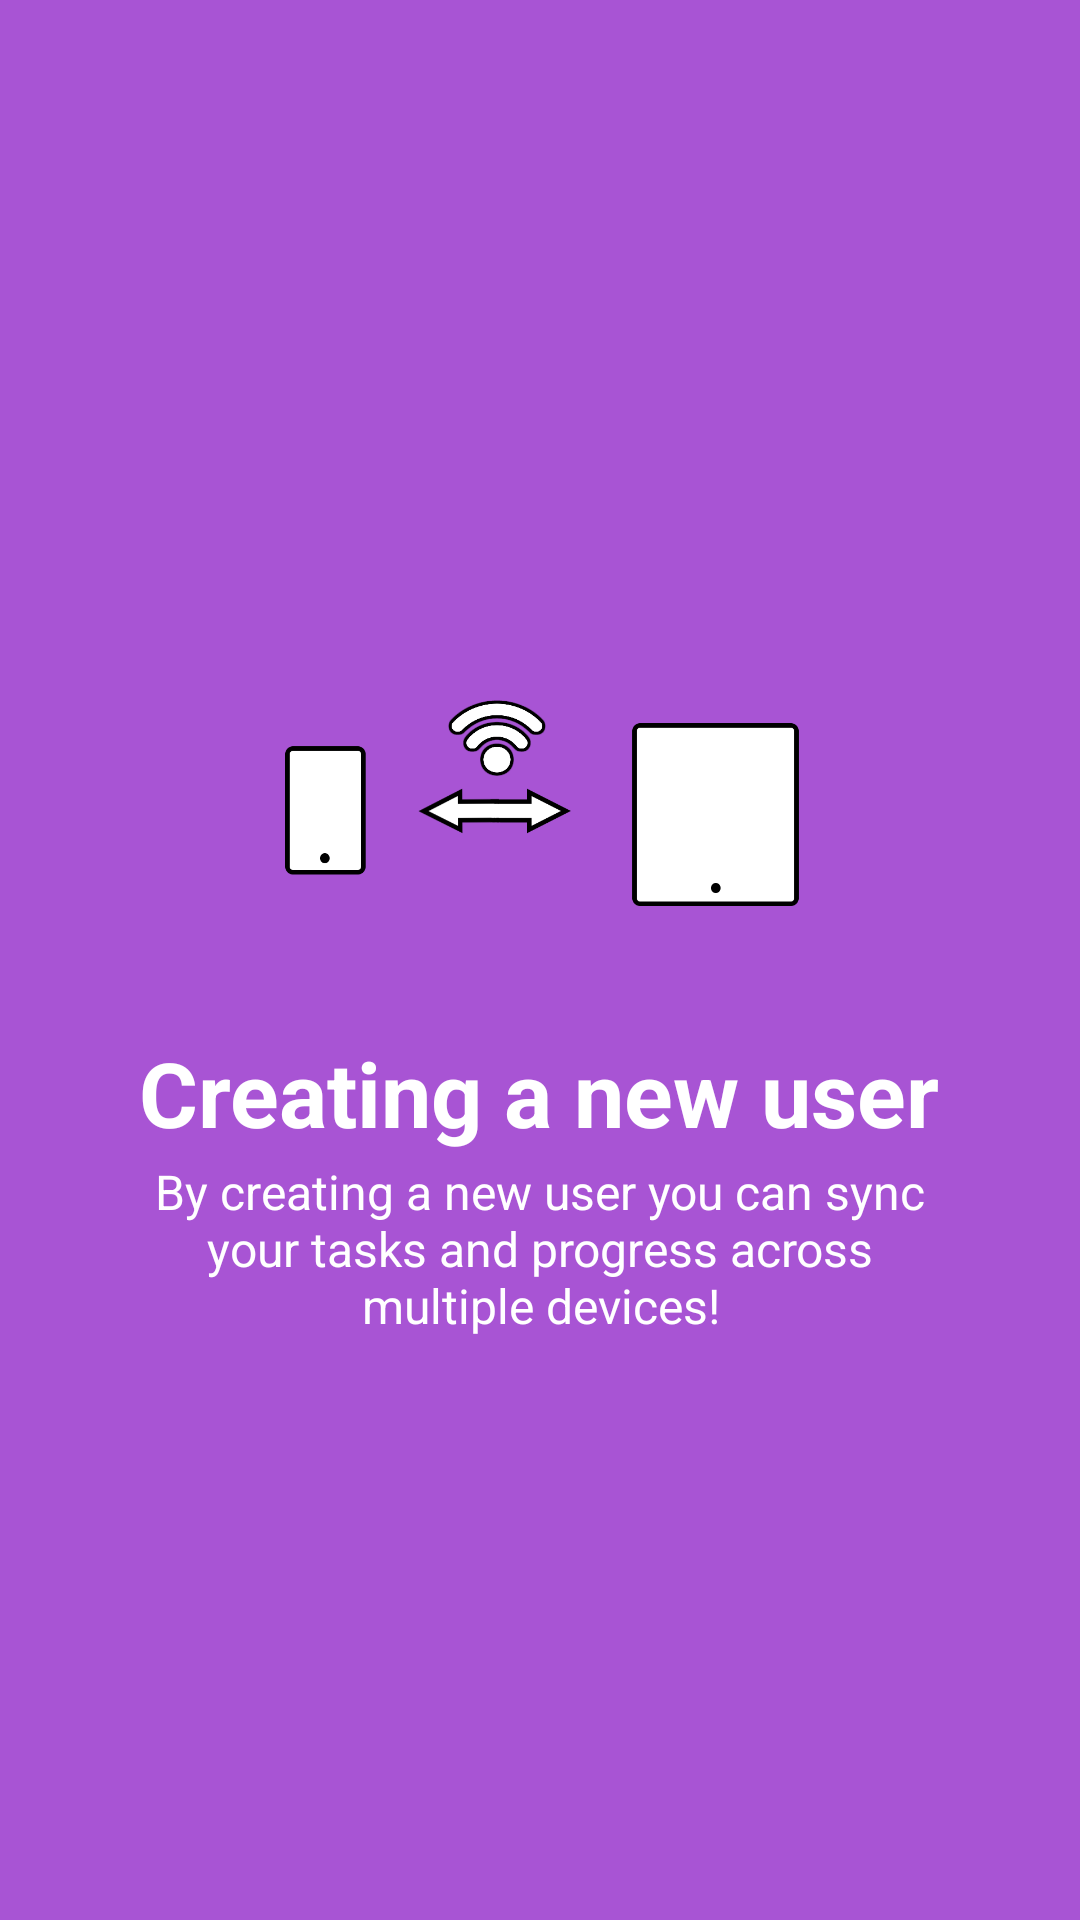

Write the Android layout XML for this screen, with the resource values it uses.
<!-- AndroidManifest.xml: application theme AppTheme -->
<!-- res/layout/intro_slide4.xml -->
<?xml version="1.0" encoding="utf-8"?>
<RelativeLayout xmlns:android="http://schemas.android.com/apk/res/android"
    android:layout_width="match_parent"
    android:layout_height="match_parent"
    android:background="@color/intro_slider_bg4">

    <LinearLayout
        android:layout_width="wrap_content"
        android:layout_height="wrap_content"
        android:layout_centerInParent="true"
        android:gravity="center_horizontal"
        android:orientation="vertical">

        <ImageView
            android:layout_width="wrap_content"
            android:layout_height="@dimen/intro_slider_img_height"
            android:src="@drawable/img_slide4" />

        <TextView
            android:layout_width="wrap_content"
            android:layout_height="wrap_content"
            android:text="@string/intro_slider_slide4_title"
            android:textColor="@android:color/white"
            android:textSize="@dimen/intro_slider_title"
            android:textStyle="bold" />

        <TextView
            android:layout_width="wrap_content"
            android:layout_height="wrap_content"
            android:layout_marginTop="2dp"
            android:paddingLeft="@dimen/intro_slider_desc_padding"
            android:paddingRight="@dimen/intro_slider_desc_padding"
            android:text="@string/intro_slider_slide4_desc"
            android:textAlignment="center"
            android:textColor="@android:color/white"
            android:textSize="@dimen/intro_slider_desc" />

    </LinearLayout>
</RelativeLayout>
<!-- resources referenced by this layout -->
<resources>
  <color name="intro_slider_bg4">#A854D4</color>
  <dimen name="intro_slider_desc">16sp</dimen>
  <dimen name="intro_slider_desc_padding">40dp</dimen>
  <dimen name="intro_slider_img_height">150dp</dimen>
  <dimen name="intro_slider_title">30sp</dimen>
  <!-- drawable img_slide4: png bitmap (drawable, 26168 bytes) -->
  <string name="intro_slider_slide4_desc">By creating a new user you can sync your tasks and progress across multiple devices!</string>
  <string name="intro_slider_slide4_title">Creating a new user</string>
  <style name="AppTheme" parent="Theme.MaterialComponents.Light.NoActionBar">
          
          <item name="colorPrimary">@color/colorPrimary</item>
          <item name="colorPrimaryDark">@color/colorPrimaryDark</item>
          <item name="colorAccent">@color/colorAccent</item>
      </style>
  <color name="colorPrimary">#FF8019</color>
  <color name="colorPrimaryDark">#FF4D1C</color>
  <color name="colorAccent">#EDE8E8</color>
</resources>
